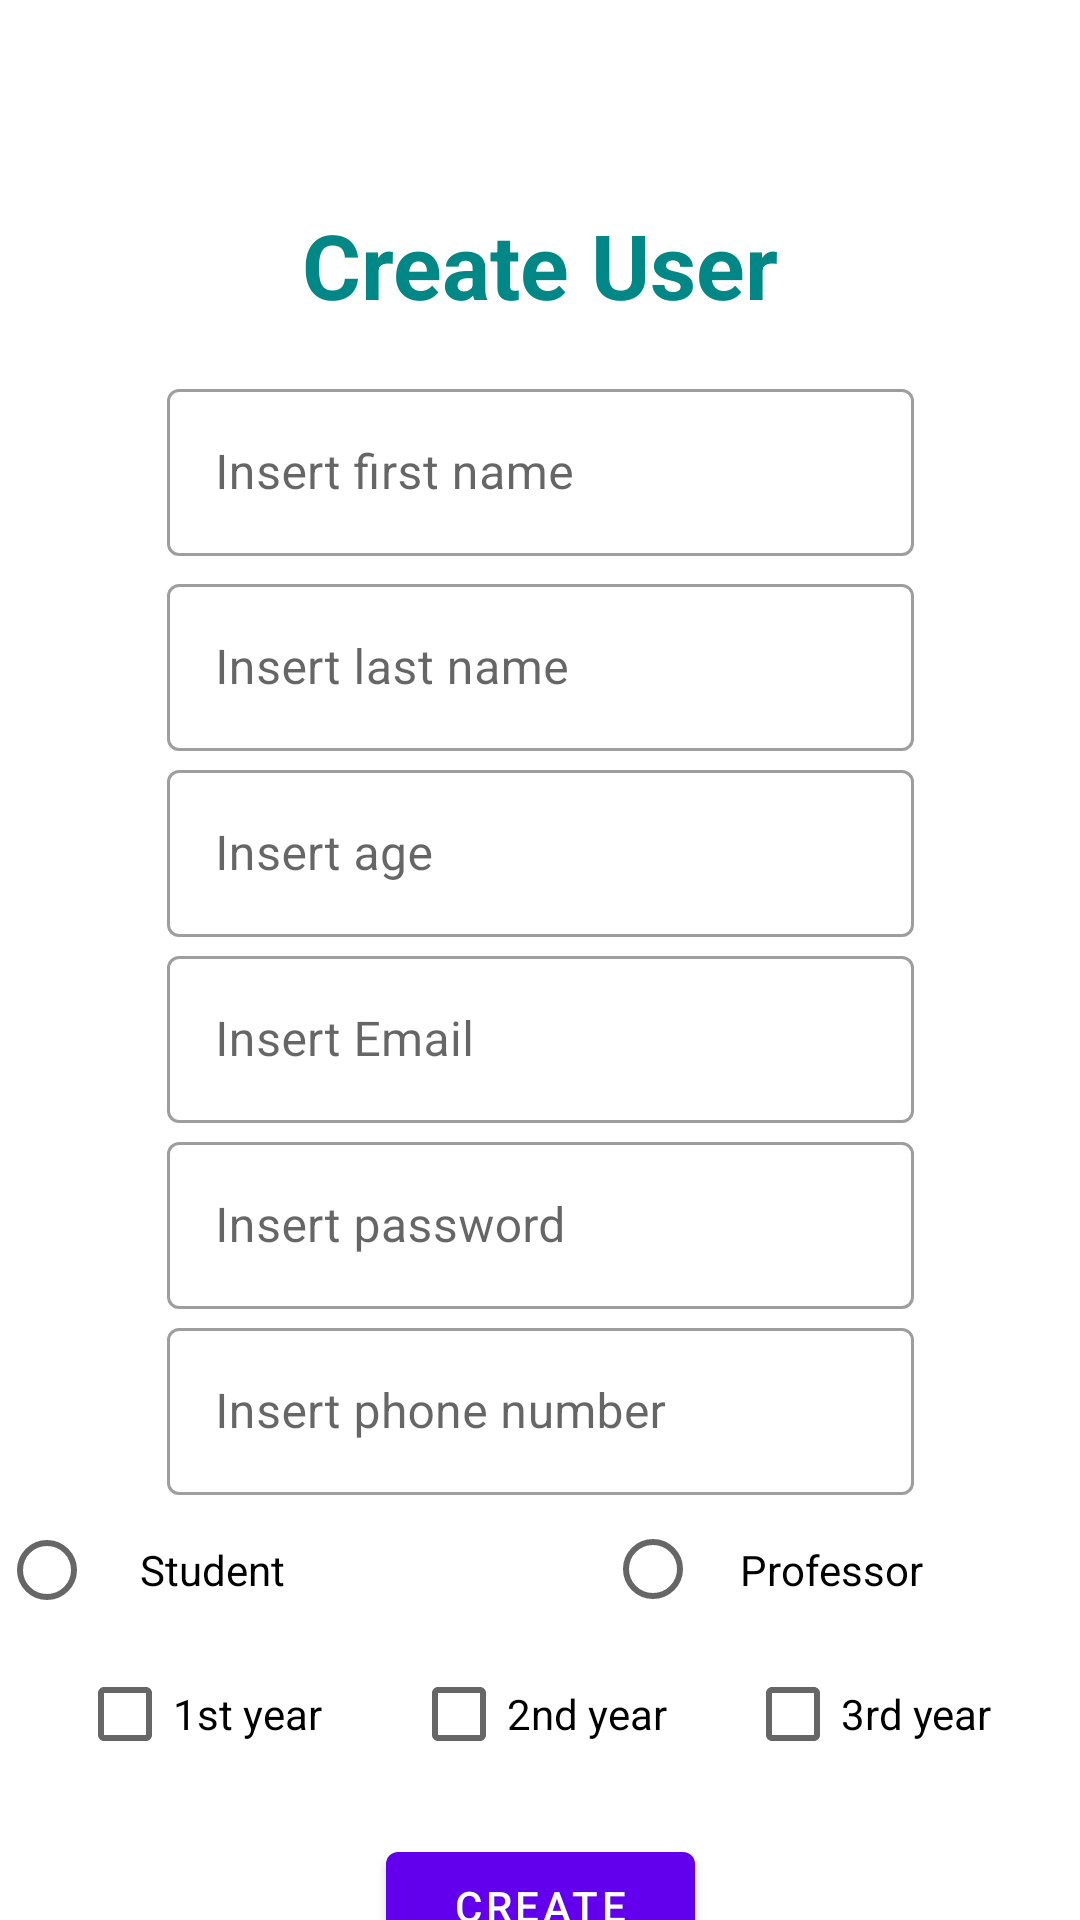

This screen was rendered from an Android layout file. Write that file and the resources it references.
<!-- AndroidManifest.xml: application theme Theme.IwimApp -->
<!-- res/layout/activity_add_user.xml -->
<?xml version="1.0" encoding="utf-8"?>
<androidx.constraintlayout.widget.ConstraintLayout xmlns:android="http://schemas.android.com/apk/res/android"
    xmlns:app="http://schemas.android.com/apk/res-auto"
    xmlns:tools="http://schemas.android.com/tools"
    android:layout_width="match_parent"
    android:layout_height="match_parent"
    android:orientation="vertical"
    tools:context=".activities.AddUserActivity">

  <LinearLayout
      android:layout_width="match_parent"
      android:layout_height="match_parent"
      android:layout_gravity="center"
      android:layout_marginTop="52dp"
      android:orientation="vertical"
      app:layout_constraintEnd_toEndOf="parent"
      app:layout_constraintHorizontal_bias="0.0"
      app:layout_constraintStart_toStartOf="parent"
      app:layout_constraintTop_toTopOf="parent">

    <TextView
        android:layout_width="match_parent"
        android:layout_height="wrap_content"
        android:layout_marginVertical="16dp"
        android:gravity="center_horizontal"
        android:text="Create User"
        android:textColor="@color/teal_700"
        android:textSize="30sp"
        android:textStyle="bold" />


    <androidx.constraintlayout.widget.ConstraintLayout
        android:layout_width="match_parent"
        android:layout_height="wrap_content">

      <com.google.android.material.textfield.TextInputLayout
          style="@style/Widget.MaterialComponents.TextInputLayout.OutlinedBox"
          android:layout_width="249dp"
          android:layout_height="65dp"
          android:gravity="center_horizontal"
          app:layout_constraintEnd_toEndOf="parent"
          app:layout_constraintStart_toStartOf="parent"
          app:layout_constraintTop_toTopOf="parent"
          >

        <com.google.android.material.textfield.TextInputEditText
            android:id="@+id/etFirstName"
            android:layout_width="match_parent"
            android:layout_height="wrap_content"
            android:hint="Insert first name"
            android:inputType="text"/>
      </com.google.android.material.textfield.TextInputLayout>
    </androidx.constraintlayout.widget.ConstraintLayout>

    <androidx.constraintlayout.widget.ConstraintLayout
        android:layout_width="match_parent"
        android:layout_height="wrap_content">

      <com.google.android.material.textfield.TextInputLayout
          style="@style/Widget.MaterialComponents.TextInputLayout.OutlinedBox"
          android:layout_width="249dp"
          android:layout_height="62dp"
          android:gravity="center_horizontal"
          app:layout_constraintEnd_toEndOf="parent"
          app:layout_constraintStart_toStartOf="parent"
          app:layout_constraintTop_toTopOf="parent">

        <com.google.android.material.textfield.TextInputEditText
            android:id="@+id/etLastName"
            android:layout_width="match_parent"
            android:layout_height="wrap_content"
            android:hint="Insert last name"
            android:inputType="text"/>
      </com.google.android.material.textfield.TextInputLayout>
    </androidx.constraintlayout.widget.ConstraintLayout>

    <androidx.constraintlayout.widget.ConstraintLayout
        android:layout_width="match_parent"
        android:layout_height="wrap_content">

      <com.google.android.material.textfield.TextInputLayout
          style="@style/Widget.MaterialComponents.TextInputLayout.OutlinedBox"
          android:layout_width="249dp"
          android:layout_height="62dp"
          android:gravity="center_horizontal"
          app:layout_constraintEnd_toEndOf="parent"
          app:layout_constraintStart_toStartOf="parent"
          app:layout_constraintTop_toTopOf="parent">

        <com.google.android.material.textfield.TextInputEditText
            android:id="@+id/etAge"
            android:layout_width="match_parent"
            android:layout_height="wrap_content"
            android:hint="Insert age"
            android:inputType="number"/>
      </com.google.android.material.textfield.TextInputLayout>
    </androidx.constraintlayout.widget.ConstraintLayout>

    <androidx.constraintlayout.widget.ConstraintLayout
        android:layout_width="match_parent"
        android:layout_height="wrap_content">>

      <com.google.android.material.textfield.TextInputLayout
          style="@style/Widget.MaterialComponents.TextInputLayout.OutlinedBox"
          android:layout_width="249dp"
          android:layout_height="62dp"
          android:gravity="center_horizontal"
          app:layout_constraintEnd_toEndOf="parent"
          app:layout_constraintStart_toStartOf="parent"
          app:layout_constraintTop_toTopOf="parent">

        <com.google.android.material.textfield.TextInputEditText
            android:id="@+id/etEmail"
            android:layout_width="match_parent"
            android:layout_height="wrap_content"
            android:hint="Insert Email"
            android:inputType="textEmailAddress"/>
      </com.google.android.material.textfield.TextInputLayout>
    </androidx.constraintlayout.widget.ConstraintLayout>

    <androidx.constraintlayout.widget.ConstraintLayout
        android:layout_width="match_parent"
        android:layout_height="wrap_content">

      <com.google.android.material.textfield.TextInputLayout
          style="@style/Widget.MaterialComponents.TextInputLayout.OutlinedBox"
          android:layout_width="249dp"
          android:layout_height="62dp"
          android:gravity="center_horizontal"
          app:layout_constraintEnd_toEndOf="parent"
          app:layout_constraintStart_toStartOf="parent"
          app:layout_constraintTop_toTopOf="parent">

        <com.google.android.material.textfield.TextInputEditText
            android:id="@+id/etLoginPass"
            android:layout_width="match_parent"
            android:layout_height="wrap_content"
            android:hint="Insert password"
            android:inputType="textPassword"/>

      </com.google.android.material.textfield.TextInputLayout>
    </androidx.constraintlayout.widget.ConstraintLayout>


    <androidx.constraintlayout.widget.ConstraintLayout
        android:layout_width="match_parent"
        android:layout_height="wrap_content">

      <com.google.android.material.textfield.TextInputLayout
          style="@style/Widget.MaterialComponents.TextInputLayout.OutlinedBox"
          android:layout_width="249dp"
          android:layout_height="62dp"
          android:gravity="center_horizontal"
          app:layout_constraintEnd_toEndOf="parent"
          app:layout_constraintStart_toStartOf="parent"
          app:layout_constraintTop_toTopOf="parent">

        <com.google.android.material.textfield.TextInputEditText
            android:id="@+id/etPhoneNumber"
            android:layout_width="match_parent"
            android:layout_height="wrap_content"
            android:hint="Insert phone number"
            android:inputType="phone"/>

      </com.google.android.material.textfield.TextInputLayout>
    </androidx.constraintlayout.widget.ConstraintLayout>

    <RadioGroup
        android:layout_width="match_parent"
        android:layout_height="wrap_content"
        android:gravity="center"
        android:orientation="horizontal">

      <RadioButton
          android:id="@+id/radioButton1"
          android:layout_width="110dp"
          android:layout_height="wrap_content"
          android:layout_marginEnd="92dp"
          android:gravity="center"
          android:text="Student"
          app:layout_constraintEnd_toEndOf="parent"
          app:layout_constraintTop_toTopOf="parent" />

      <RadioButton
          android:id="@+id/radioButton2"
          android:layout_width="119dp"
          android:layout_height="41dp"
          android:layout_marginEnd="40dp"
          android:gravity="center"
          android:text="Professor"
          android:textSize="14sp"
          app:layout_constraintEnd_toStartOf="@+id/radioButton1"
          app:layout_constraintHorizontal_bias="0.617"
          app:layout_constraintStart_toStartOf="parent"
          app:layout_constraintTop_toTopOf="parent"
          tools:ignore="TouchTargetSizeCheck" />
    </RadioGroup>

    <LinearLayout
        android:layout_width="match_parent"
        android:layout_height="wrap_content"
        android:orientation="horizontal">

      <Space
          android:layout_width="wrap_content"
          android:layout_height="wrap_content"
          android:layout_weight="1" />

      <CheckBox
          android:id="@+id/checkBox3"
          android:layout_width="60dp"
          android:layout_height="wrap_content"
          android:layout_weight="1"
          android:text="1st year" />

      <Space
          android:layout_width="wrap_content"
          android:layout_height="wrap_content"
          android:layout_weight="1" />

      <CheckBox
          android:id="@+id/checkBox2"
          android:layout_width="60dp"
          android:layout_height="wrap_content"
          android:layout_weight="1"
          android:text="2nd year" />

      <Space
          android:layout_width="wrap_content"
          android:layout_height="wrap_content"
          android:layout_weight="1" />

      <CheckBox
          android:id="@+id/checkBox"
          android:layout_width="60dp"
          android:layout_height="wrap_content"
          android:layout_weight="1"
          android:text="3rd year" />

      <Space
          android:layout_width="wrap_content"
          android:layout_height="wrap_content"
          android:layout_weight="1" />
    </LinearLayout>

    <androidx.constraintlayout.widget.ConstraintLayout
        android:layout_width="match_parent"
        android:layout_height="79dp">

      <com.google.android.material.button.MaterialButton
          android:id="@+id/btnCreate"
          android:layout_width="103dp"
          android:layout_height="wrap_content"
          android:layout_marginTop="16dp"
          android:text="Create"
          app:layout_constraintEnd_toEndOf="parent"
          app:layout_constraintHorizontal_bias="0.501"
          app:layout_constraintStart_toStartOf="parent"
          app:layout_constraintTop_toTopOf="parent" />
    </androidx.constraintlayout.widget.ConstraintLayout>


  </LinearLayout>


</androidx.constraintlayout.widget.ConstraintLayout>
<!-- resources referenced by this layout -->
<resources>
  <style name="Theme.IwimApp" parent="Theme.MaterialComponents.DayNight.NoActionBar">
          
          <item name="colorPrimary">@color/purple_500</item>
          <item name="colorPrimaryVariant">@color/purple_700</item>
          <item name="colorOnPrimary">@color/white</item>
          
          <item name="colorSecondary">@color/teal_200</item>
          <item name="colorSecondaryVariant">@color/teal_700</item>
          <item name="colorOnSecondary">@color/black</item>
          
          <item name="android:statusBarColor" tools:targetApi="l">?attr/colorPrimaryVariant</item>
          
      </style>
  <!-- not gathered from this repository: default colours our renderer supplied (Android Studio template values) -->
  <color name="purple_500">#FF6200EE</color>
  <color name="purple_700">#FF3700B3</color>
  <color name="teal_200">#FF03DAC5</color>
  <color name="teal_700">#FF018786</color>
  <color name="black">#FF000000</color>
  <color name="white">#FFFFFFFF</color>
</resources>
